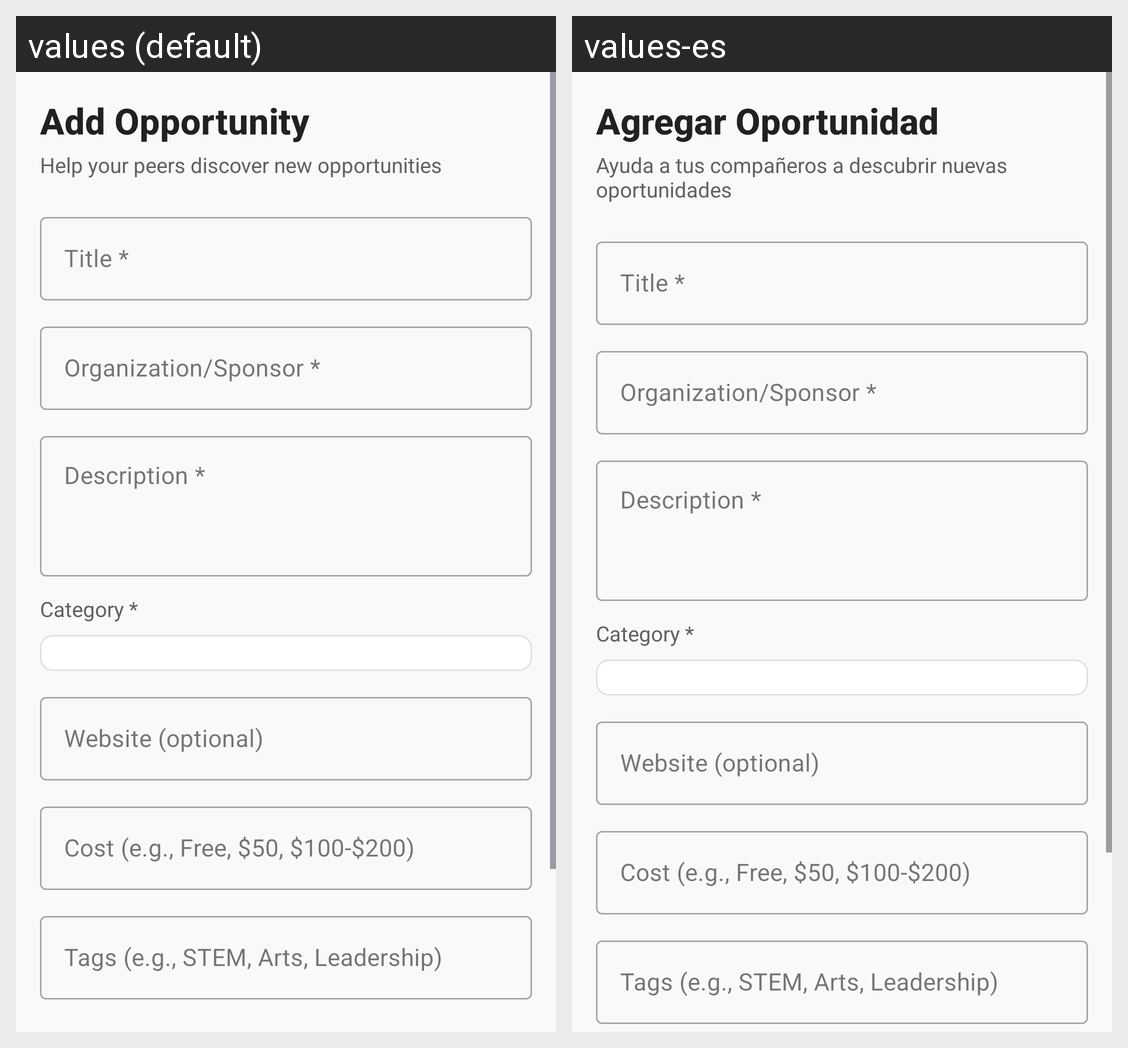

For this localized Android screen grid, give each drawn string resource with its value in every locale shown.
Android screen res/layout/fragment_add_opportunity.xml rendered under 2 locales, left to right: values (default), values-es. Device: Nexus 5 (rendered at 1080×1920; each locale shown at half size, 540×960, under a caption strip naming it); theme Theme.Cac3.
Strings drawn on this screen, with the default value and each locale's value (text and hints the layout hard-codes, and strings that could not be matched under every locale, appear in the picture but are not listed):

add_opportunity
  values: Add Opportunity
  values-es: Agregar Oportunidad

add_opportunity_subtitle
  values: Help your peers discover new opportunities
  values-es: Ayuda a tus compañeros a descubrir nuevas oportunidades
